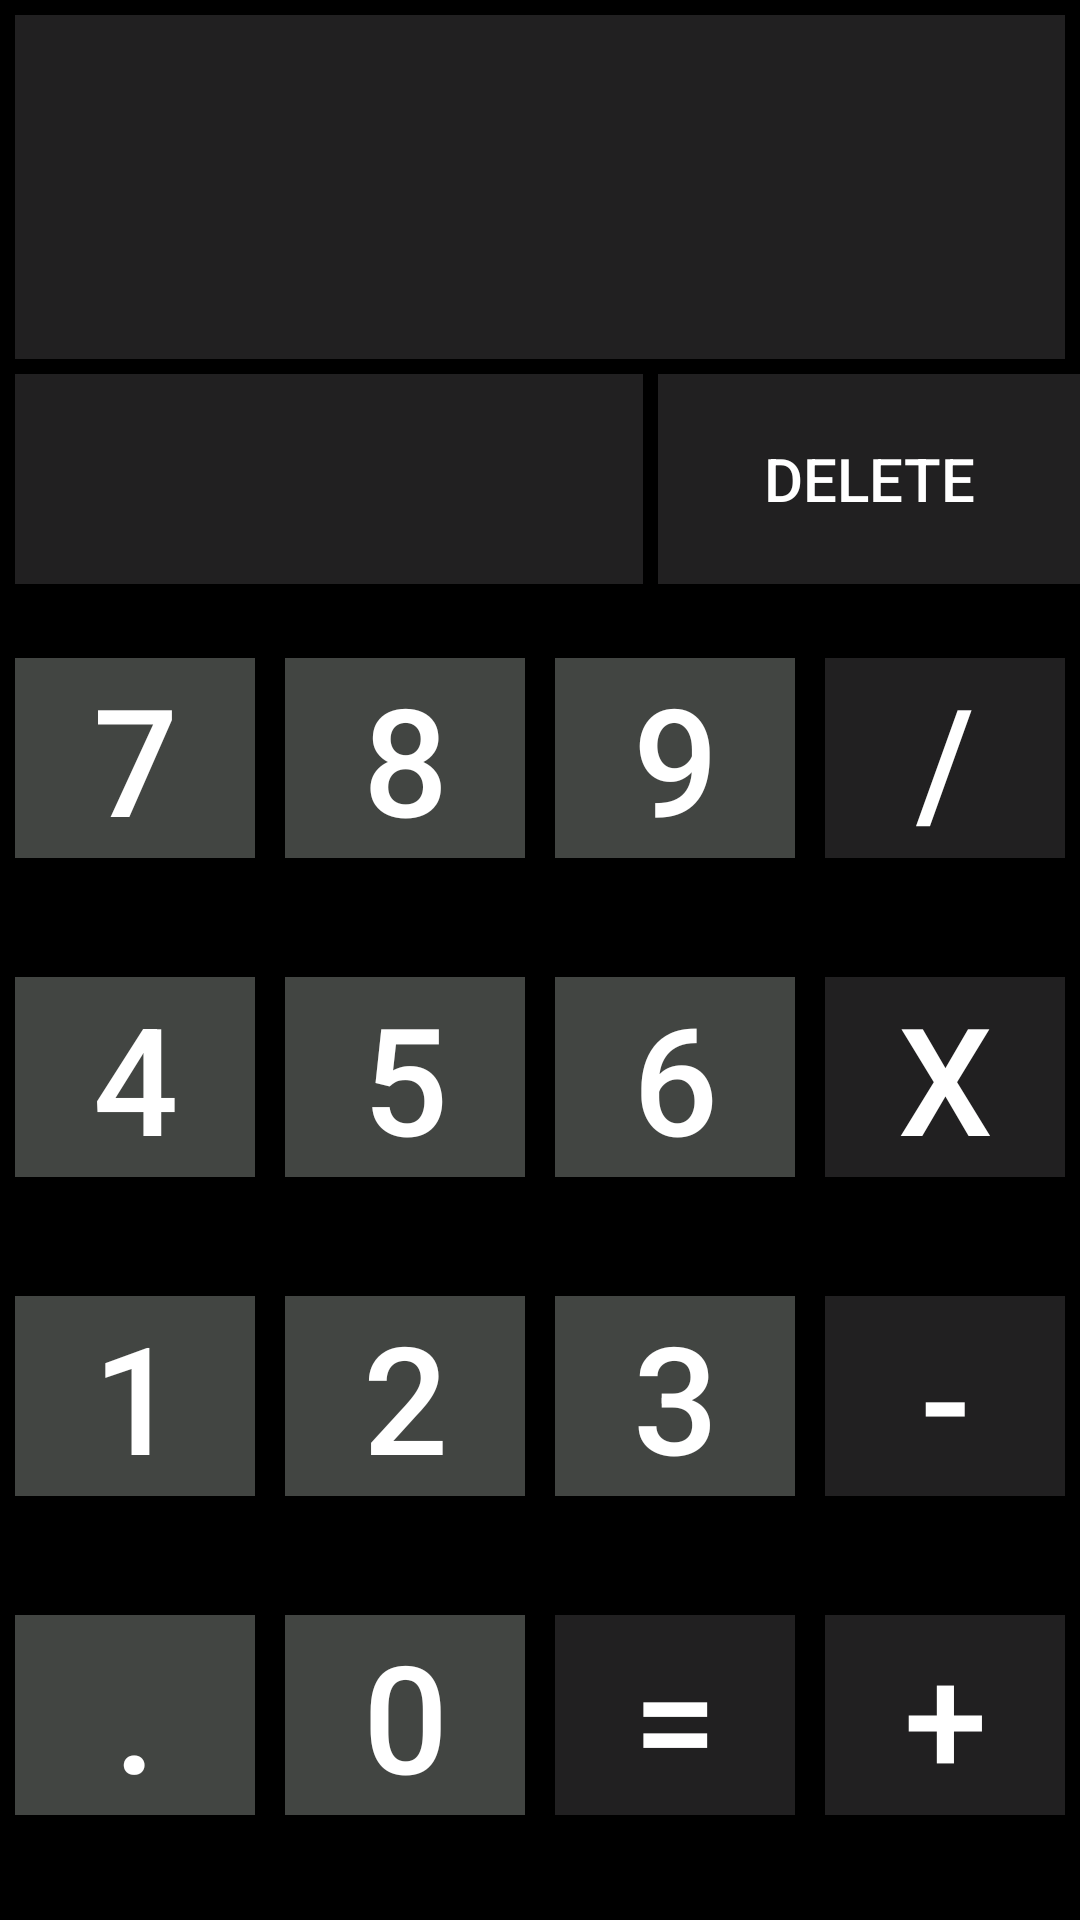

The Android layout XML behind this screen, and the referenced resources:
<!-- AndroidManifest.xml: application theme Theme.Exercise2_18520494 -->
<!-- res/layout/activity_calculater.xml -->
<?xml version="1.0" encoding="utf-8"?>
<LinearLayout xmlns:android="http://schemas.android.com/apk/res/android"
    xmlns:tools="http://schemas.android.com/tools"
    android:layout_width="match_parent"
    android:layout_height="match_parent"
    android:orientation="vertical"
    android:background="#000000"
    android:weightSum="10"
    tools:context=".CalculaterActivity">

    <EditText
        android:layout_weight="1"
        android:id="@+id/EditTextNumber"
        android:layout_width="match_parent"
        android:layout_height="100dp"
        android:layout_marginStart="5dp"
        android:layout_marginTop="5dp"
        android:layout_marginEnd="5dp"
        android:background="#212021"
        android:gravity="center"
        android:hint=""
        android:importantForAutofill="no"
        android:inputType="number"
        android:textColor="#ffffff"
        android:textSize="30sp"
        tools:ignore="LabelFor,SpeakableTextPresentCheck" />
    <LinearLayout
        android:layout_weight="1"
        android:layout_width="match_parent"
        android:layout_height="wrap_content"
        android:orientation="horizontal"
        android:weightSum="5">

        <EditText
            android:id="@+id/EditTextKQ"
            android:layout_width="wrap_content"
            android:layout_height="70dp"
            android:layout_marginStart="5dp"
            android:layout_marginTop="5dp"
            android:layout_marginBottom="5dp"
            android:layout_weight="4"
            android:autofillHints=""
            android:background="#212021"
            android:gravity="center"
            android:inputType="number"
            android:textColor="#ffffff"
            android:textSize="20sp"
            tools:ignore="LabelFor,SpeakableTextPresentCheck" />

        <Button
            android:id="@+id/btnDelete"
            android:layout_width="wrap_content"
            android:layout_height="70dp"
            android:layout_marginStart="5dp"
            android:layout_marginTop="5dp"
            android:layout_marginBottom="5dp"
            android:layout_weight="1"
            android:background="#212021"
            android:text="@string/Delete"
            android:textColor="#ffffff"
            android:textSize="20sp" />

    </LinearLayout>
    <LinearLayout
        android:layout_weight="8"
        android:layout_width="match_parent"
        android:layout_height="wrap_content"
        android:orientation="vertical"
        android:weightSum="4">
    <LinearLayout
        android:layout_weight="1"
        android:layout_width="match_parent"
        android:layout_height="wrap_content"
        android:weightSum="4">
        <Button
            android:id="@+id/btn7"
            android:layout_width="match_parent"
            android:layout_height="wrap_content"
            android:layout_weight="1"
            android:text="@string/_7"
            android:layout_margin="5dp"
            android:textColor="#ffffff"
            android:background="#424542"
            android:textSize="50sp" />
        <Button
            android:id="@+id/btn8"
            android:layout_width="match_parent"
            android:layout_height="wrap_content"
            android:layout_weight="1"
            android:text="@string/_8"
            android:layout_margin="5dp"
            android:textColor="#ffffff"
            android:background="#424542"
            android:textSize="50sp" />
        <Button
            android:id="@+id/btn9"
            android:layout_weight="1"
            android:layout_width="match_parent"
            android:layout_height="wrap_content"
            android:layout_marginStart="5dp"
            android:layout_marginTop="5dp"
            android:layout_marginEnd="5dp"
            android:layout_marginBottom="5dp"
            android:background="#424542"
            android:text="@string/_9"
            android:textColor="#ffffff"
            android:textSize="50sp" />
        <Button
            android:id="@+id/btnDivi"
            android:layout_weight="1"
            android:layout_width="match_parent"
            android:layout_height="wrap_content"
            android:layout_marginStart="5dp"
            android:layout_marginTop="5dp"
            android:layout_marginEnd="5dp"
            android:layout_marginBottom="5dp"

            android:background="#212021"
            android:text="@string/chia"
            android:textColor="#ffffff"
            android:textSize="50sp" />
    </LinearLayout>
    <LinearLayout
        android:layout_weight="1"
        android:layout_width="match_parent"
        android:layout_height="wrap_content"
        android:weightSum="4">
        <Button
            android:id="@+id/btn4"
            android:layout_weight="1"
            android:layout_width="match_parent"
            android:layout_height="wrap_content"
            android:text="@string/_4"
            android:layout_margin="5dp"
            android:textColor="#ffffff"
            android:background="#424542"
            android:textSize="50sp" />
        <Button
            android:id="@+id/btn5"
            android:layout_width="match_parent"
            android:layout_height="wrap_content"
            android:layout_weight="1"
            android:text="@string/_5"
            android:layout_margin="5dp"
            android:textColor="#ffffff"
            android:background="#424542"
            android:textSize="50sp" />
        <Button
            android:id="@+id/btn6"
            android:layout_weight="1"
            android:layout_width="match_parent"
            android:layout_height="wrap_content"
            android:layout_marginStart="5dp"
            android:layout_marginTop="5dp"
            android:layout_marginEnd="5dp"
            android:layout_marginBottom="5dp"
            android:background="#424542"
            android:text="@string/_6"
            android:textColor="#ffffff"
            android:textSize="50sp" />
        <Button
            android:id="@+id/btnMult"
            android:layout_width="match_parent"
            android:layout_height="wrap_content"
            android:layout_weight="1"
            android:layout_marginStart="5dp"
            android:layout_marginTop="5dp"
            android:layout_marginEnd="5dp"
            android:layout_marginBottom="5dp"
            android:background="#212021"
            android:text="@string/x"
            android:textColor="#ffffff"
            android:textSize="50sp" />
    </LinearLayout>
    <LinearLayout
        android:layout_weight="1"
        android:layout_width="match_parent"
        android:layout_height="wrap_content"
        android:weightSum="4">
        <Button
            android:id="@+id/btn1"
            android:layout_weight="1"
            android:layout_width="match_parent"
            android:layout_height="wrap_content"
            android:layout_marginStart="5dp"
            android:layout_marginTop="5dp"
            android:layout_marginEnd="5dp"
            android:layout_marginBottom="5dp"
            android:background="#424542"
            android:text="@string/_1"
            android:textColor="#ffffff"
            android:textSize="50sp" />
        <Button
            android:id="@+id/btn2"
            android:layout_width="match_parent"
            android:layout_height="wrap_content"
            android:layout_weight="1"
            android:text="@string/_2"
            android:layout_margin="5dp"
            android:textColor="#ffffff"
            android:background="#424542"
            android:textSize="50sp" />
        <Button
            android:id="@+id/btn3"
            android:layout_width="match_parent"
            android:layout_height="wrap_content"
            android:layout_weight="1"
            android:text="@string/_3"
            android:layout_margin="5dp"
            android:textColor="#ffffff"
            android:background="#424542"
            android:textSize="50sp" />
        <Button
            android:id="@+id/btnSub"
            android:layout_width="match_parent"
            android:layout_height="wrap_content"
            android:layout_weight="1"
            android:layout_marginStart="5dp"
            android:layout_marginTop="5dp"
            android:layout_marginEnd="5dp"
            android:layout_marginBottom="5dp"
            android:background="#212021"
            android:text="@string/Sub"
            android:textColor="#ffffff"
            android:textSize="50sp" />

    </LinearLayout>
    <LinearLayout
        android:layout_weight="1"
        android:layout_width="match_parent"
        android:layout_height="wrap_content"
        android:weightSum="4">
        <Button
            android:id="@+id/btnPoint"
            android:layout_weight="1"
            android:layout_width="match_parent"
            android:layout_height="wrap_content"
            android:layout_margin="5dp"
            android:text="@string/cham"
            android:textColor="#ffffff"
            android:background="#424542"
            android:textSize="50sp" />
        <Button
            android:id="@+id/btn0"
            android:layout_width="match_parent"
            android:layout_height="wrap_content"
            android:layout_weight="1"
            android:layout_margin="5dp"
            android:text="@string/_0"
            android:background="#424542"
            android:textColor="#ffffff"
            android:textSize="50sp" />
        <Button
            android:id="@+id/btnBang"
            android:layout_width="match_parent"
            android:layout_height="wrap_content"
            android:layout_weight="1"
            android:layout_margin="5dp"
            android:text="@string/bang"
            android:textColor="#ffffff"
            android:background="#212021"
            android:textSize="50sp" />
        <Button
            android:id="@+id/btnPlus"
            android:layout_width="match_parent"
            android:layout_height="wrap_content"
            android:layout_weight="1"
            android:layout_marginStart="5dp"
            android:layout_marginTop="5dp"
            android:layout_marginEnd="5dp"
            android:layout_marginBottom="5dp"
            android:background="#212021"
            android:text="@string/plus"
            android:textColor="#ffffff"
            android:textSize="50sp" />

    </LinearLayout>
    </LinearLayout>
</LinearLayout>
<!-- resources referenced by this layout -->
<resources>
  <string name="Delete">Delete</string>
  <string name="Sub">-</string>
  <string name="_0">0</string>
  <string name="_1">1</string>
  <string name="_2">2</string>
  <string name="_3">3</string>
  <string name="_4">4</string>
  <string name="_5">5</string>
  <string name="_6">6</string>
  <string name="_7">7</string>
  <string name="_8">8</string>
  <string name="_9">9</string>
  <string name="bang">=</string>
  <string name="cham">.</string>
  <string name="chia">/</string>
  <string name="plus">+</string>
  <string name="x">x</string>
  <style name="Theme.Exercise2_18520494" parent="Theme.AppCompat">
          
          <item name="colorPrimary">@color/purple_500</item>
          <item name="colorPrimaryVariant">@color/purple_700</item>
          <item name="colorOnPrimary">@color/white</item>
          
          <item name="colorSecondary">@color/teal_200</item>
          <item name="colorSecondaryVariant">@color/teal_700</item>
          <item name="colorOnSecondary">@color/black</item>
          
          <item name="android:statusBarColor" tools:targetApi="l">?attr/colorPrimaryVariant</item>
          
      </style>
  <color name="purple_500">#FF6200EE</color>
  <color name="purple_700">#FF3700B3</color>
  <color name="white">#FFFFFF</color>
  <color name="teal_200">#FF03DAC5</color>
  <color name="teal_700">#FF018786</color>
  <color name="black">#FF000000</color>
</resources>
